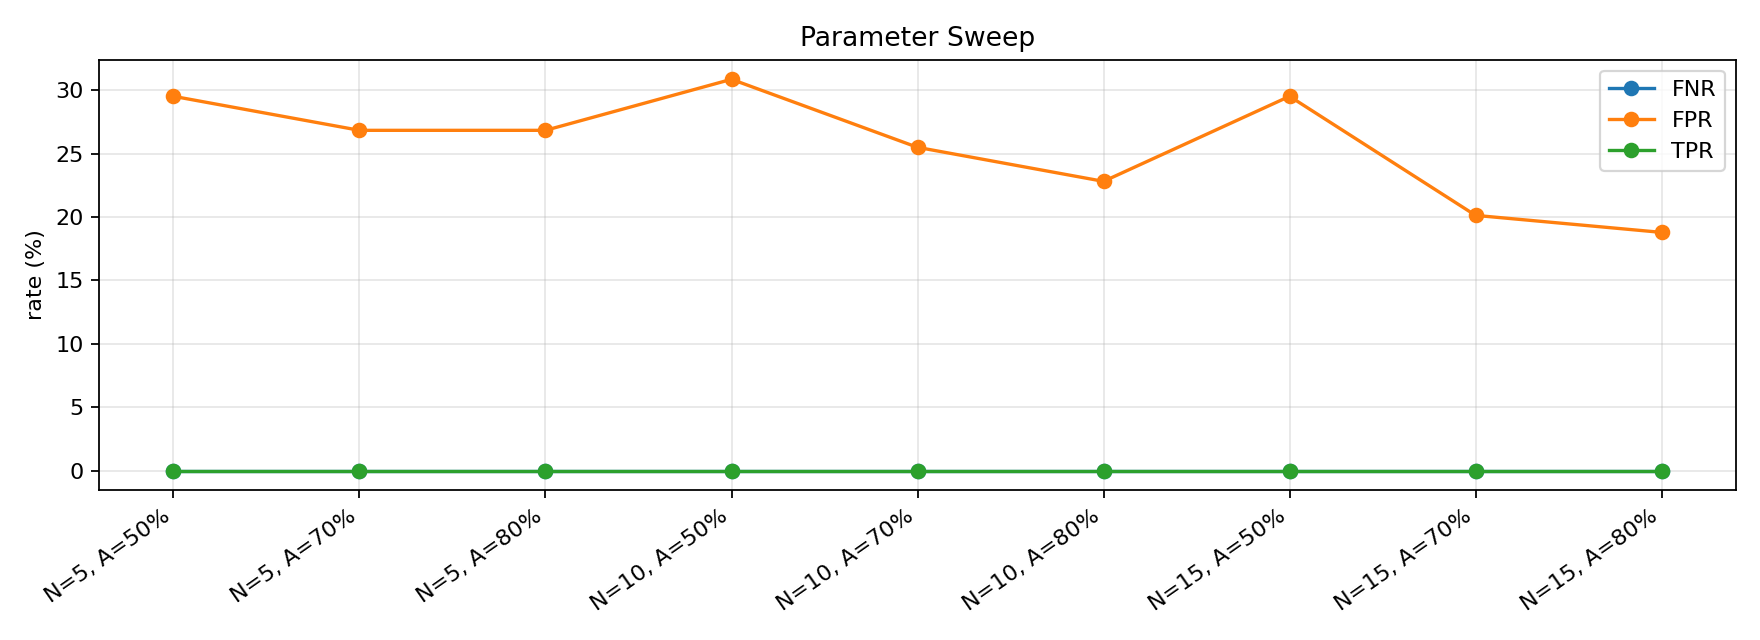

The file beside this chart, header and first rows:
window_size, approval_ratio_threshold, TP, FN, FP, TN, FNR, FPR, TPR, rows
5, 0.5, 0, 0, 44, 105, 0.0, 0.2953, 0.0, 149
5, 0.7, 0, 0, 40, 109, 0.0, 0.2685, 0.0, 149
5, 0.8, 0, 0, 40, 109, 0.0, 0.2685, 0.0, 149
10, 0.5, 0, 0, 46, 103, 0.0, 0.3087, 0.0, 149
10, 0.7, 0, 0, 38, 111, 0.0, 0.255, 0.0, 149
10, 0.8, 0, 0, 34, 115, 0.0, 0.2282, 0.0, 149
15, 0.5, 0, 0, 44, 105, 0.0, 0.2953, 0.0, 149
15, 0.7, 0, 0, 30, 119, 0.0, 0.2013, 0.0, 149
15, 0.8, 0, 0, 28, 121, 0.0, 0.1879, 0.0, 149
